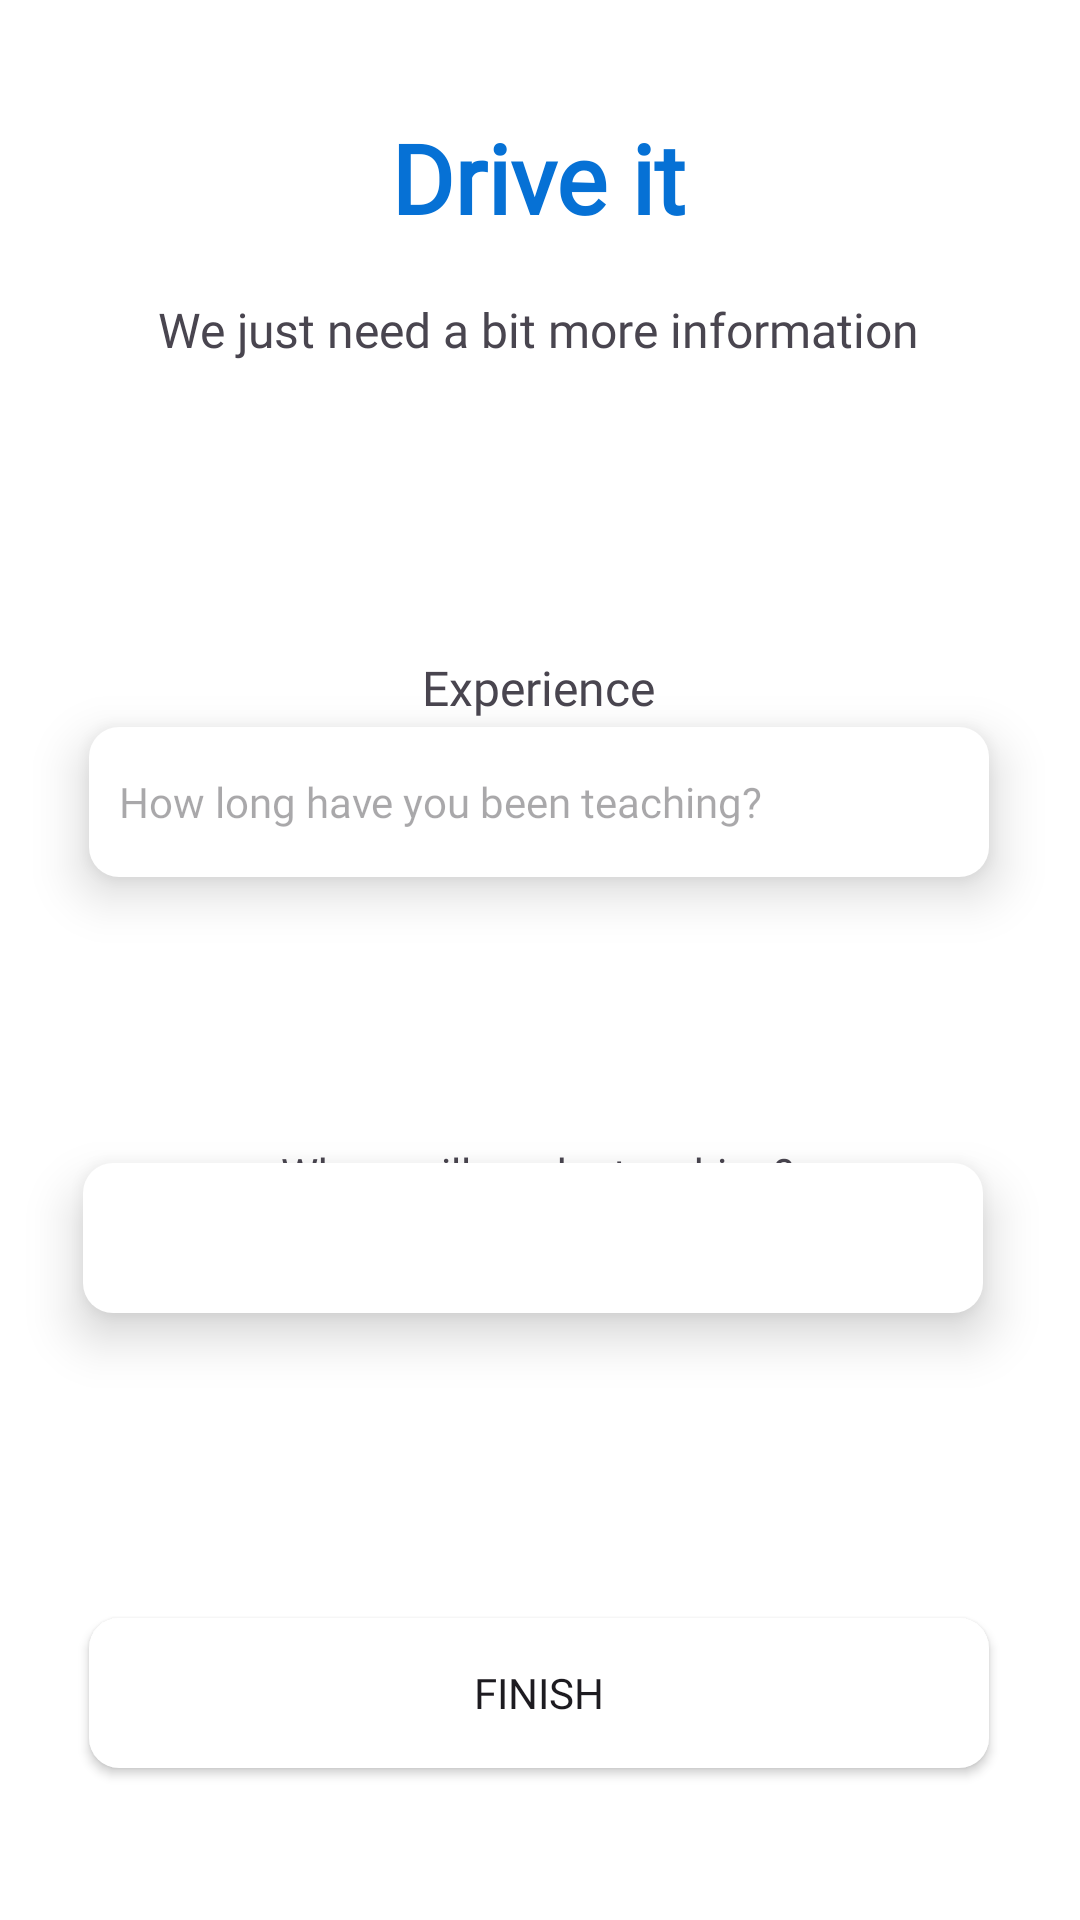

Android layout source for this screen:
<!-- AndroidManifest.xml: application theme Theme.Driveit -->
<!-- res/layout/activity_teacher_register.xml -->
<?xml version="1.0" encoding="utf-8"?>
<androidx.constraintlayout.widget.ConstraintLayout xmlns:android="http://schemas.android.com/apk/res/android"
    xmlns:app="http://schemas.android.com/apk/res-auto"
    xmlns:tools="http://schemas.android.com/tools"
    android:id="@+id/main"
    android:layout_width="match_parent"
    android:layout_height="match_parent"
    android:background="@color/white"
    tools:context=".TeacherRegister">


    <TextView
        android:id="@+id/appNameTv"
        android:layout_width="wrap_content"
        android:layout_height="wrap_content"
        android:fontFamily="@font/poppins_bold"
        android:text="Drive it"
        android:textColor="#0671D5"
        android:textSize="32dp"
        android:textStyle="bold"
        app:layout_constraintBottom_toBottomOf="parent"
        app:layout_constraintEnd_toEndOf="parent"
        app:layout_constraintHorizontal_bias="0.498"
        app:layout_constraintStart_toStartOf="parent"
        app:layout_constraintTop_toTopOf="parent"
        app:layout_constraintVertical_bias="0.063" />

    <Button
        android:id="@+id/finishBtn"
        android:layout_width="300dp"
        android:layout_height="50dp"
        android:background="@drawable/custombutton"
        android:fontFamily="@font/poppins"
        android:text="Finish"
        app:layout_constraintBottom_toBottomOf="parent"
        app:layout_constraintEnd_toEndOf="parent"
        app:layout_constraintHorizontal_bias="0.495"
        app:layout_constraintStart_toStartOf="parent"
        app:layout_constraintTop_toTopOf="parent"
        app:layout_constraintVertical_bias="0.914" />

    <EditText
        android:id="@+id/etTeacherExp"
        android:layout_width="300dp"
        android:layout_height="50dp"
        android:background="@drawable/input"
        android:elevation="10dp"
        android:ems="10"
        android:fontFamily="@font/poppins"
        android:hint="How long have you been teaching?"
        android:inputType="number"
        android:paddingLeft="10dp"
        android:textSize="14dp"
        app:layout_constraintBottom_toBottomOf="parent"
        app:layout_constraintEnd_toEndOf="parent"
        app:layout_constraintHorizontal_bias="0.495"
        app:layout_constraintStart_toStartOf="parent"
        app:layout_constraintTop_toTopOf="parent"
        app:layout_constraintVertical_bias="0.411" />

    <TextView
        android:id="@+id/textView6"
        android:layout_width="wrap_content"
        android:layout_height="wrap_content"
        android:fontFamily="@font/poppins_semibold"
        android:text="We just need a bit more information"
        android:textSize="16dp"
        app:layout_constraintBottom_toBottomOf="parent"
        app:layout_constraintEnd_toEndOf="parent"
        app:layout_constraintHorizontal_bias="0.495"
        app:layout_constraintStart_toStartOf="parent"
        app:layout_constraintTop_toTopOf="parent"
        app:layout_constraintVertical_bias="0.16" />

    <Spinner
        android:id="@+id/spinner"
        android:layout_width="300dp"
        android:layout_height="50dp"
        android:background="@drawable/input"
        android:elevation="10dp"
        app:layout_constraintBottom_toBottomOf="parent"
        app:layout_constraintEnd_toEndOf="parent"
        app:layout_constraintHorizontal_bias="0.459"
        app:layout_constraintStart_toStartOf="parent"
        app:layout_constraintTop_toTopOf="parent"
        app:layout_constraintVertical_bias="0.657" />

    <TextView
        android:id="@+id/textView7"
        android:layout_width="wrap_content"
        android:layout_height="wrap_content"
        android:layout_marginTop="264dp"
        android:fontFamily="@font/poppins_semibold"
        android:text="Where will you be teaching?"
        app:layout_constraintBottom_toBottomOf="parent"
        app:layout_constraintEnd_toEndOf="parent"
        app:layout_constraintHorizontal_bias="0.497"
        app:layout_constraintStart_toStartOf="parent"
        app:layout_constraintTop_toTopOf="parent"
        app:layout_constraintVertical_bias="0.329" />

    <TextView
        android:id="@+id/textView2"
        android:layout_width="wrap_content"
        android:layout_height="wrap_content"
        android:text="Experience"
        app:layout_constraintBottom_toBottomOf="parent"
        app:layout_constraintEnd_toEndOf="parent"
        android:fontFamily="@font/poppins_semibold"
        android:textSize="16dp"
        app:layout_constraintHorizontal_bias="0.498"
        app:layout_constraintStart_toStartOf="parent"
        app:layout_constraintTop_toTopOf="parent"
        app:layout_constraintVertical_bias="0.353" />


</androidx.constraintlayout.widget.ConstraintLayout>
<!-- resources referenced by this layout -->
<resources>
  <color name="white">#FFFFFFFF</color>
  <!-- drawable custombutton (drawable) -->
  <?xml version="1.0" encoding="utf-8"?>
  <layer-list  xmlns:android="http://schemas.android.com/apk/res/android">
      <item>
          <shape android:shape="rectangle">
              <solid android:color="@color/white"/>
              <corners android:radius="10dp"/>
              <size android:width="100dp" android:height="50dp"/>
          </shape>
      </item>
  </layer-list>
  <!-- drawable input (drawable) -->
  <?xml version="1.0" encoding="utf-8"?>
  <shape xmlns:android="http://schemas.android.com/apk/res/android" android:shape="rectangle">
      <solid android:color="#FFFFFF"/>
      <corners android:radius="10dp"/>
  
      <size android:width="200dp" android:height="50dp"/>
  </shape>
  <style name="Theme.Driveit" parent="Base.Theme.Driveit" />
  <style name="Base.Theme.Driveit" parent="Theme.Material3.DayNight.NoActionBar">
          
           <item name="colorPrimary">#0476D9</item>
      </style>
</resources>
